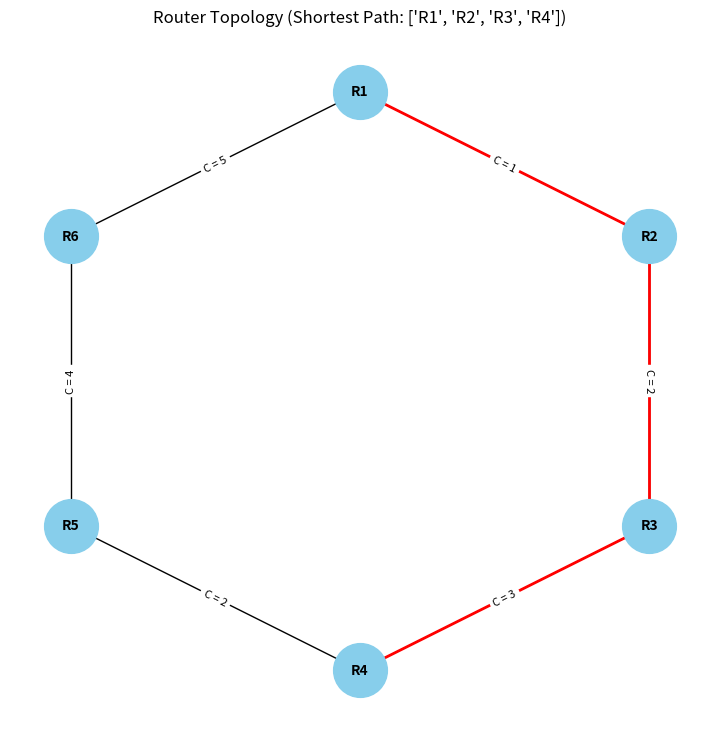

Reproduce this figure in Python.
import networkx as nx
import matplotlib.pyplot as plt

# Step 1: Create Graph
G = nx.Graph()

# Step 2: Add Routers (Nodes)
routers = ["R1", "R2", "R3", "R4", "R5", "R6"]
G.add_nodes_from(routers)

# Step 3: Define Edges (connections) with weights
edges = [
    ("R1", "R2", 1),
    ("R2", "R3", 2),
    ("R3", "R4", 3),
    ("R4", "R5", 2),
    ("R5", "R6", 4),
    ("R6", "R1", 5),
]

G.add_weighted_edges_from(edges)

# Step 4: Define node positions (hexagon / circular layout)
positions = {
    "R1": (0, 1),  # top
    "R2": (0.87, 0.5),  # upper-right
    "R3": (0.87, -0.5),  # lower-right
    "R4": (0, -1),  # bottom
    "R5": (-0.87, -0.5),  # lower-left
    "R6": (-0.87, 0.5),  # upper-left
}

# Step 5: Compute Shortest Path Example
source = "R1"
target = "R4"
shortest_path = nx.shortest_path(G, source=source, target=target, weight="weight")

# Step 6: Draw the Graph
plt.figure(figsize=(7, 7))
nx.draw(
    G,
    pos=positions,
    with_labels=True,
    node_size=1500,
    node_color="skyblue",
    font_size=10,
    font_weight="bold",
    edge_color="black",
)

# Highlight the shortest path in red
path_edges = list(zip(shortest_path[:-1], shortest_path[1:]))
nx.draw_networkx_edges(G, pos=positions, edgelist=path_edges, edge_color="red", width=2)

# Add edge weights
edge_labels = nx.get_edge_attributes(G, "weight")
formatted_labels = {edge: f"C = {weight}" for edge, weight in edge_labels.items()}
nx.draw_networkx_edge_labels(
    G, pos=positions, edge_labels=formatted_labels, font_size=8
)

plt.title(f"Router Topology (Shortest Path: {shortest_path})", fontsize=12)
plt.axis("off")
plt.show()

# Step 7: Print Path Info
print(f"Shortest path from {source} to {target}: {shortest_path}")
